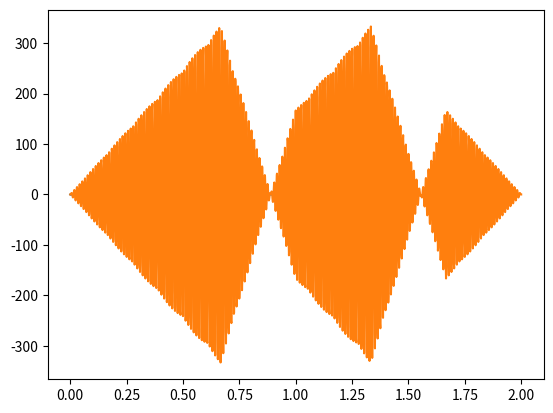

Generate this figure with matplotlib:
import numpy as np
import pylab as pl
import matplotlib.pyplot as plot
# import scipy.signal.signaltools as sigtool
# import scipy.signal as signal
# from numpy.random import sample
import random

TotalTime = 1
CarrierFreqMin = 10
CarrierFreqMax = 100
SamplingFrequency = 1000
BinaryFrequency = 100 #SamplingFrequency/c.BinaryFrequency must be int
Fdev = 50   #frequency deviation, make higher than bitrate
NoiseRatio = .1
samples = 100

barker2= [1,0]
barker3= [1,1,0]
barker4= [1,1,0,1]
barker5= [1,1,1,0,1]


Barker = barker3

t = np.linspace(0,TotalTime, SamplingFrequency*TotalTime)
fc = random.randint(CarrierFreqMin,CarrierFreqMax)

BarkerCode=np.zeros(TotalTime*SamplingFrequency)

BinaryFrequency = len(Barker)/TotalTime

x1 = np.sin(2 * np.pi * fc * t)
x2 = -1*np.sin(2 * np.pi * fc * t)

tb = SamplingFrequency/BinaryFrequency
t1=0
t2=tb
for n in range(int(BinaryFrequency)*TotalTime):
    if (Barker[n] == 1):
        BarkerCode[int(t1):int(t2)]=x1[int(t1):int(t2)]
    elif(Barker[n] == 0):
        BarkerCode[int(t1):int(t2)]=x2[int(t1):int(t2)]
    t1=t1+tb
    t2=t2+tb

plot.plot(t,BarkerCode)
plot.show()

AutoCorelation = np.convolve(BarkerCode, BarkerCode, mode='full')

t= np.linspace(0, 2,len(AutoCorelation))
plot.plot(t,AutoCorelation)
plot.show()





